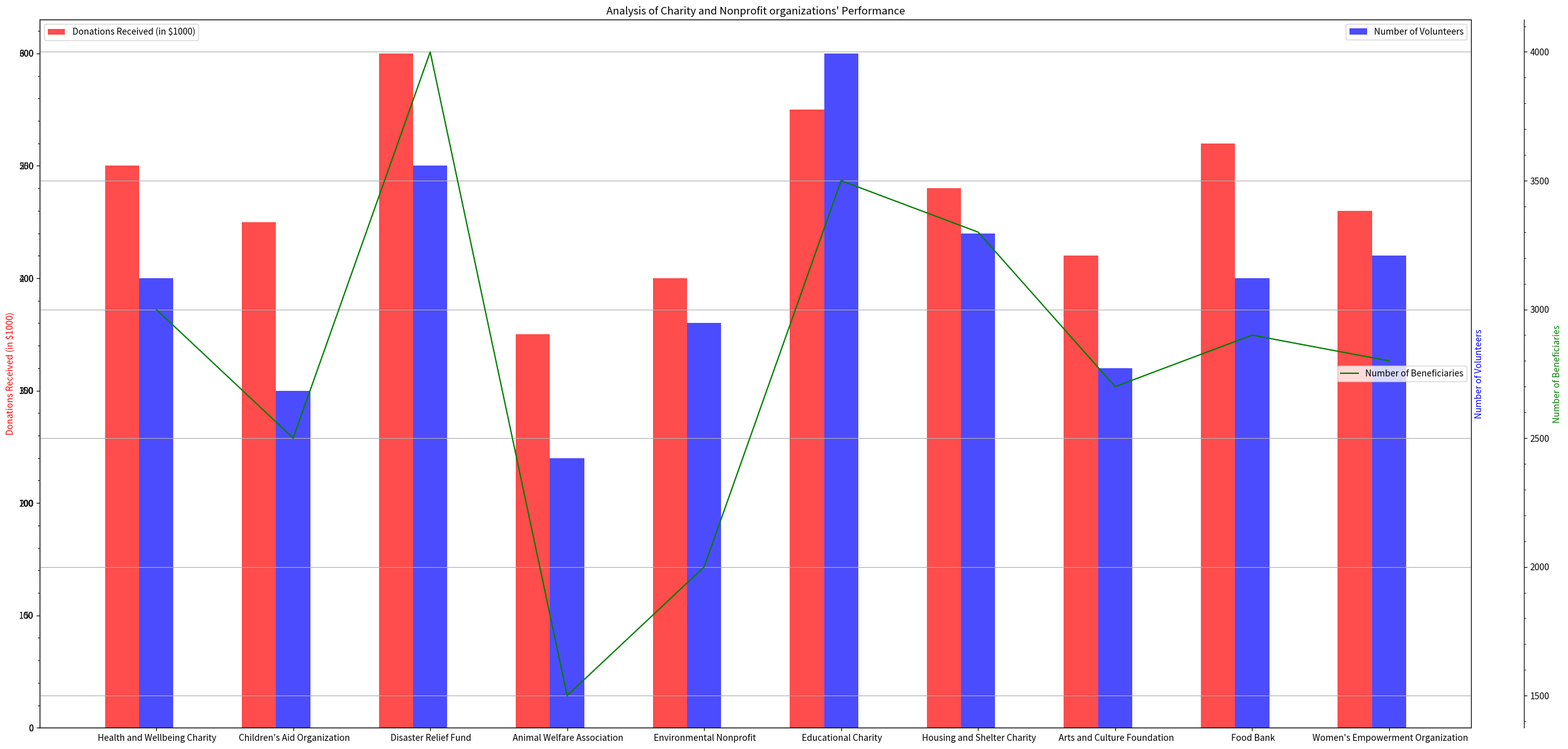

Source code (Python): (Note: this script raises an exception after producing the figure.)
import matplotlib.pyplot as plt
import numpy as np
from matplotlib.ticker import AutoMinorLocator

# Set the data
data_csv = "Organization,Donations Received (in $1000),Number of Volunteers,Number of Beneficiaries\n Health and Wellbeing Charity,500,200,3000\n Children's Aid Organization,450,150,2500\n Disaster Relief Fund,600,250,4000\n Animal Welfare Association,350,120,1500\n Environmental Nonprofit,400,180,2000\n Educational Charity,550,300,3500\n Housing and Shelter Charity,480,220,3300\n Arts and Culture Foundation,420,160,2700\n Food Bank,520,200,2900\n Women's Empowerment Organization,460,210,2800"
data_lines = data_csv.split("\n")
data_labels = data_lines[0].split(",")[1:]
data = np.array([list(map(float, line.split(",")[1:])) for line in data_lines[1:]])
line_labels = [line.split(",")[0] for line in data_lines[1:]]

# Create the figure and subplots
fig = plt.figure(figsize=(25, 12))
ax1 = fig.add_subplot(111)

# Plot the data
positions = np.arange(len(line_labels))
bar_width = 0.25
ax1.bar(positions - bar_width, data[:,0], width=bar_width, color='red', alpha=0.7)

# Overlay ax2
ax2 = ax1.twinx()
ax2.bar(positions, data[:,1], width=bar_width, color='blue', alpha=0.7)

# Overlay ax3
ax3 = ax2.twinx()
ax3.plot(positions, data[:,2], color='green')
ax3.spines['right'].set_position(('outward', 60)) 

# Set the x-axis
plt.xticks(positions, line_labels, rotation='vertical')

# Set the y-axis
ax1.set_ylabel(data_labels[0], color='red')
ax2.set_ylabel(data_labels[1], color='blue')
ax3.set_ylabel(data_labels[2], color='green')

# Auto adjust the range of y-axis 
ax1.yaxis.set_minor_locator(AutoMinorLocator())
ax2.yaxis.set_minor_locator(AutoMinorLocator())
ax3.yaxis.set_minor_locator(AutoMinorLocator())

# Add legends
ax1.legend([data_labels[0]], loc='upper left')
ax2.legend([data_labels[1]], loc='upper right')
ax3.legend([data_labels[2]], loc='center right')

# Add title
plt.title('Analysis of Charity and Nonprofit organizations\' Performance')

# Add grid
plt.grid(True)
 
# Save the figure
plt.tight_layout()
plt.savefig("/cpfs01/user/yehancheng/workspace/datasets/SimChartV2/demo/multi-axes/png/159_202312310108.png")

# Clear the current figure
plt.clf()
